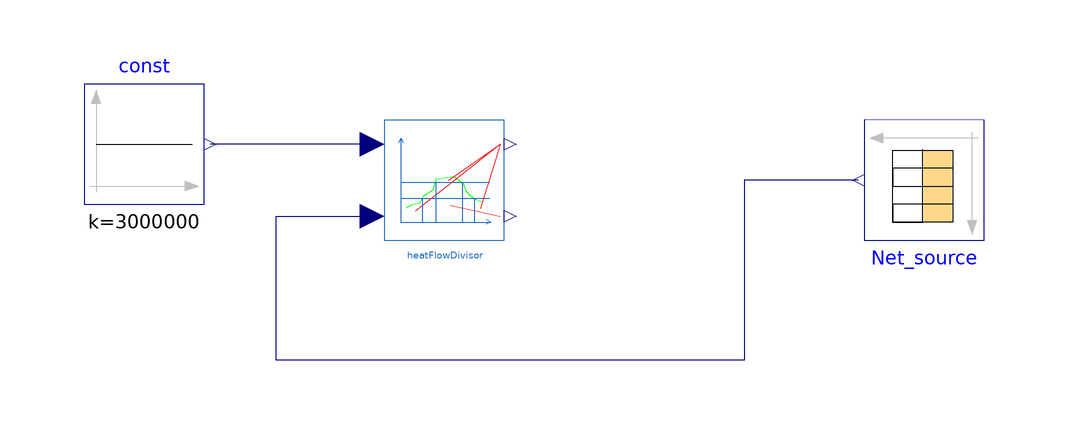

This picture is the connection diagram that the Modelica source below describes through its graphical annotations.

model TestDivisor "shows work of HeatFlowDivisor"
  extends Modelica.Icons.Example;

  parameter String fileNameNetNew=Modelica.Utilities.Files.loadResource(
      "modelica://DistrictHeating/Resources/Data/Net_original_changed.txt")
    "File on which data is present";

  Components.Control.HeatFlowDivisor heatFlowDivisor(
    WaitingTime(displayUnit="h") = 43200,
    ActivateBaseBoiler=1000000,
    ActivateBothBoiler=2500000,
    DeactivateBothBoiler=2400000,
    DeactivateBaseBoiler=700000,
    BaseHeatFlowBoth=1500000,
    MaxBaseLoad=2600000,
    MaxPeakLoad=500000)
    annotation (Placement(transformation(extent={{-10,-10},{10,10}})));
  Modelica.Blocks.Sources.CombiTimeTable Net_source(
    tableOnFile=true,
    tableName="Netzleistung",
    columns={2,3,4,5,6,7},
    smoothness=Modelica.Blocks.Types.Smoothness.LinearSegments,
    fileName=fileNameNetNew)
                          annotation (Placement(transformation(
        extent={{-10,-10},{10,10}},
        rotation=180,
        origin={80,0})));
  Modelica.Blocks.Sources.Constant const(k=3000000)
    annotation (Placement(transformation(extent={{-60,-4},{-40,16}})));
equation
  connect(Net_source.y[6], heatFlowDivisor.u2) annotation (Line(points={{69,0},
          {50,0},{50,-30},{-28,-30},{-28,-6},{-12,-6}}, color={0,0,127}));
  connect(heatFlowDivisor.u1, const.y)
    annotation (Line(points={{-12,6},{-26,6},{-39,6}}, color={0,0,127}));
  annotation (Icon(coordinateSystem(preserveAspectRatio=false)), Diagram(
        coordinateSystem(preserveAspectRatio=false)),
    experiment(StopTime=2.5e+007, Interval=60),
    __Dymola_experimentSetupOutput,
    Documentation(info="<html>
<p>This example shows how to use the object HeatFlowDivisor. </p>
</html>"));
end TestDivisor;